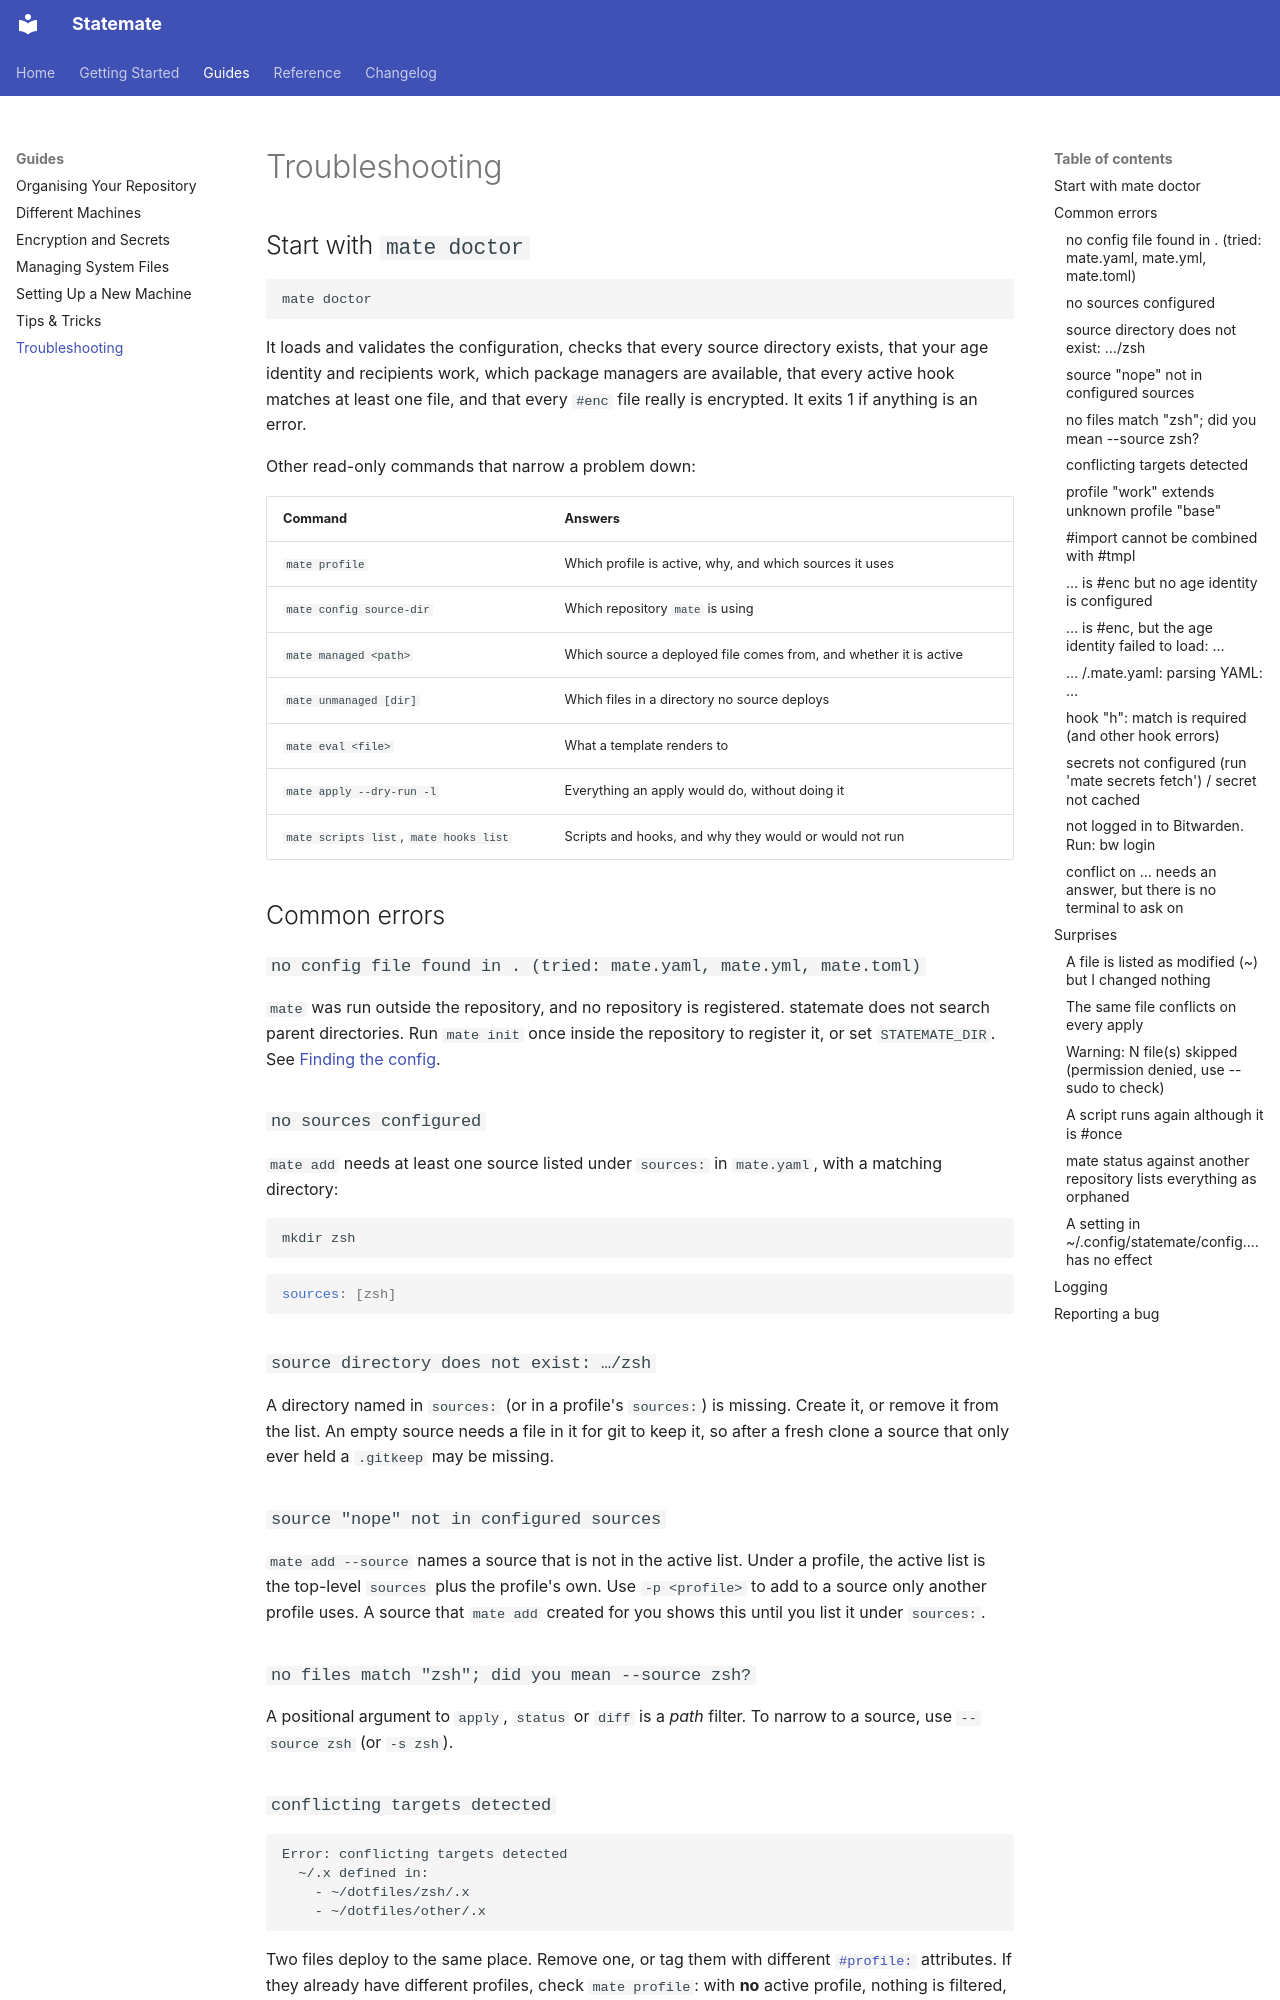

repository: subbeh/statemate · page: troubleshooting/index.html · generator: mkdocs

# Troubleshooting

## Start with `mate doctor`

```bash
mate doctor
```

It loads and validates the configuration, checks that every source directory
exists, that your age identity and recipients work, which package managers are
available, that every active hook matches at least one file, and that every
`#enc` file really is encrypted. It exits 1 if anything is an error.

Other read-only commands that narrow a problem down:

| Command | Answers |
|---------|---------|
| `mate profile` | Which profile is active, why, and which sources it uses |
| `mate config source-dir` | Which repository `mate` is using |
| `mate managed <path>` | Which source a deployed file comes from, and whether it is active |
| `mate unmanaged [dir]` | Which files in a directory no source deploys |
| `mate eval <file>` | What a template renders to |
| `mate apply --dry-run -l` | Everything an apply would do, without doing it |
| `mate scripts list`, `mate hooks list` | Scripts and hooks, and why they would or would not run |

## Common errors

### `no config file found in . (tried: mate.yaml, mate.yml, mate.toml)`

`mate` was run outside the repository, and no repository is registered.
statemate does not search parent directories. Run `mate init` once inside the
repository to register it, or set `STATEMATE_DIR`. See
[Finding the config](configuration.md#finding-the-config).

### `no sources configured`

`mate add` needs at least one source listed under `sources:` in `mate.yaml`,
with a matching directory:

```bash
mkdir zsh
```

```yaml
sources: [zsh]
```

### `source directory does not exist: …/zsh`

A directory named in `sources:` (or in a profile's `sources:`) is missing.
Create it, or remove it from the list. An empty source needs a file in it for git
to keep it, so after a fresh clone a source that only ever held a `.gitkeep` may
be missing.

### `source "nope" not in configured sources`

`mate add --source` names a source that is not in the active list. Under a
profile, the active list is the top-level `sources` plus the profile's own. Use
`-p <profile>` to add to a source only another profile uses. A source that
`mate add` created for you shows this until you list it under `sources:`.

### `no files match "zsh"; did you mean --source zsh?`

A positional argument to `apply`, `status` or `diff` is a *path* filter. To
narrow to a source, use `--source zsh` (or `-s zsh`).

### `conflicting targets detected`

```
Error: conflicting targets detected
  ~/.x defined in:
    - ~/dotfiles/zsh/.x
    - ~/dotfiles/other/.x
```

Two files deploy to the same place. Remove one, or tag them with different
[`#profile:`](attributes.md#profilename) attributes. If they already have
different profiles, check `mate profile`: with **no** active profile, nothing is
filtered, so every variant is deployed and they collide.

### `profile "work" extends unknown profile "base"`

`extends` names a profile that is not defined, often because it was renamed.
Profiles in the local config *replace* the repository's entirely, so a local
`profiles:` block can cause this too.

### `#import cannot be combined with #tmpl`

Importing would write the rendered output over the template. Drop one of the two
attributes; see [`#import`](attributes.md#import).
